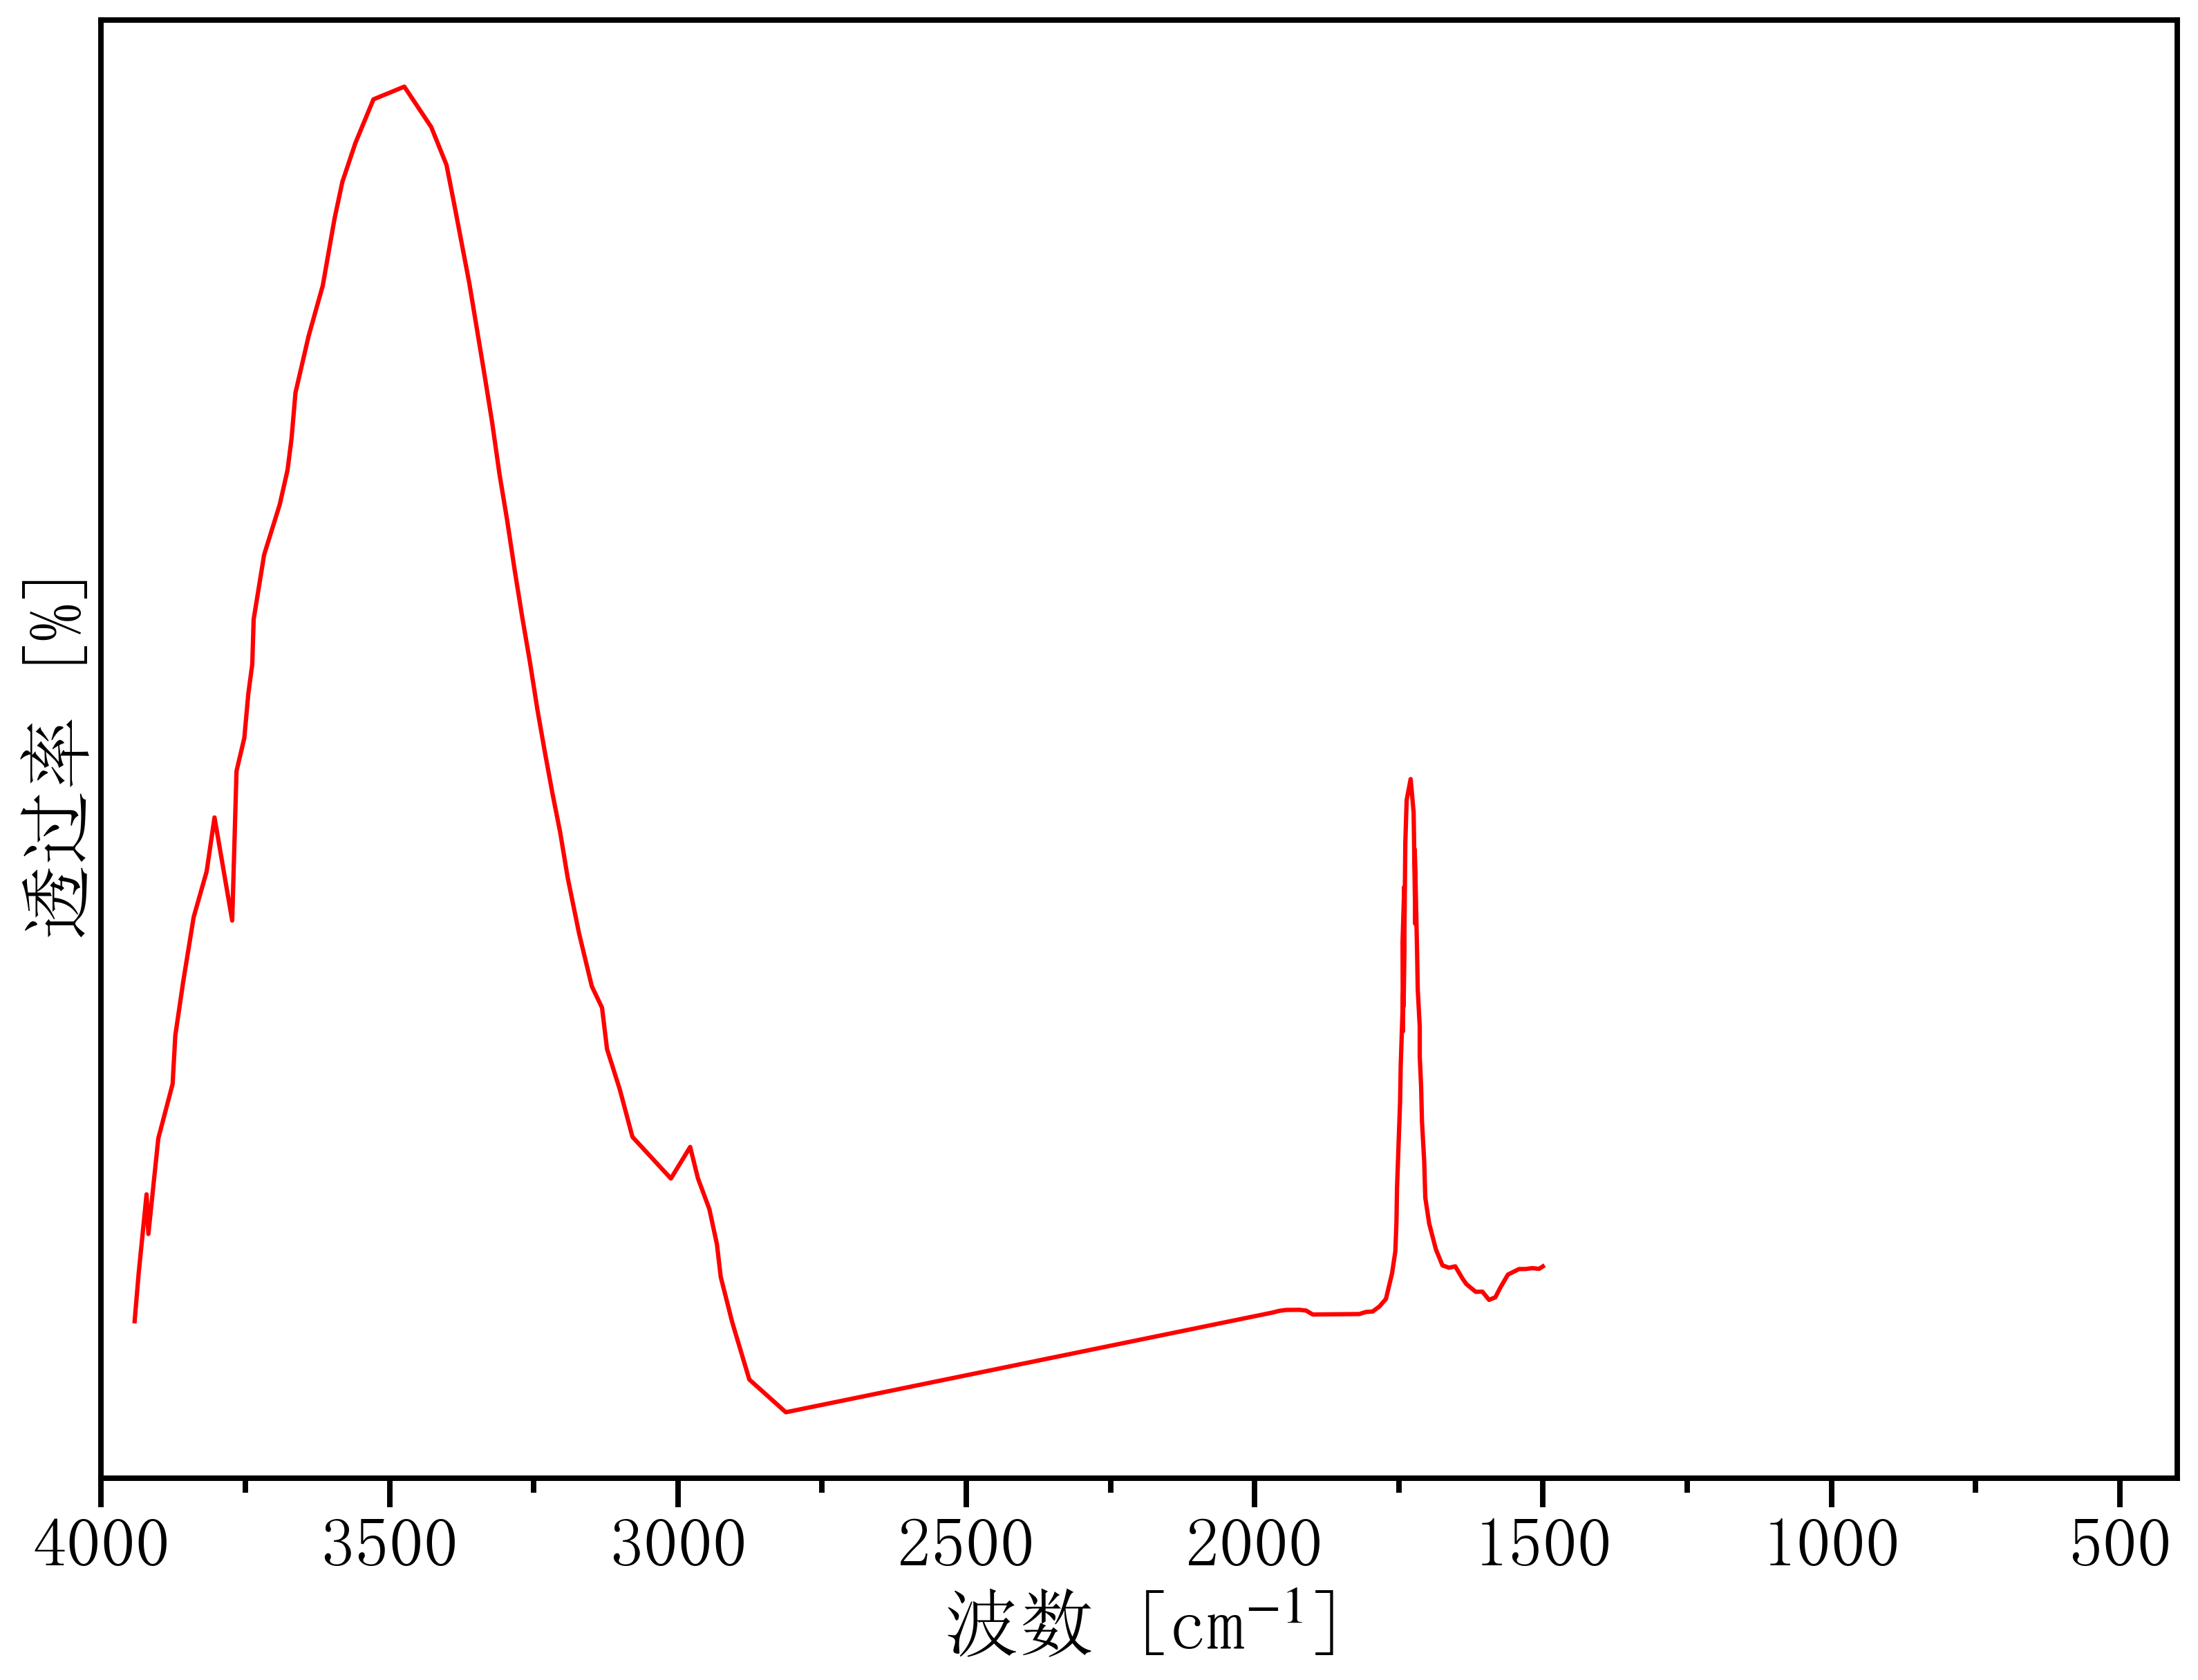

Values plotted in this chart, from the file beside it:
3975.585419, 0.042786085
3942, 0.06944
3935, 0.1007
3921, 0.1531
3918, 0.127
3901, 0.1899
3876, 0.2258
3871, 0.2579
3858, 0.2932
3840, 0.3358
3817, 0.3659
3803, 0.4015
3773, 0.3335
3765, 0.432
3752, 0.4539
3745, 0.483
3738, 0.5024
3736, 0.5321
3717, 0.5747
3690, 0.6076
3677, 0.6304
3670, 0.6508
3663, 0.6814
3640, 0.7184
3616, 0.752
3595, 0.7962
3582, 0.8204
3559, 0.8458
3528, 0.8747
3474, 0.8831
3428, 0.8565
3401, 0.8315
3388, 0.8061
3375, 0.7799
3362, 0.7537
3349, 0.7236
3335, 0.6935
3322, 0.6625
3309, 0.6275
3296, 0.5975
3283, 0.5645
3270, 0.5334
3257, 0.5043
3244, 0.4727
3230, 0.4442
3217, 0.417
3204, 0.3918
3191, 0.3617
3171, 0.3249
3149, 0.2902
3132, 0.2761
3123, 0.2488
3101, 0.2223
3079, 0.1909
3012, 0.1635
2979, 0.1843
2965, 0.1637
2945, 0.1434
2932, 0.1201
2926, 0.09874
2906, 0.06895
... 65 more rows
